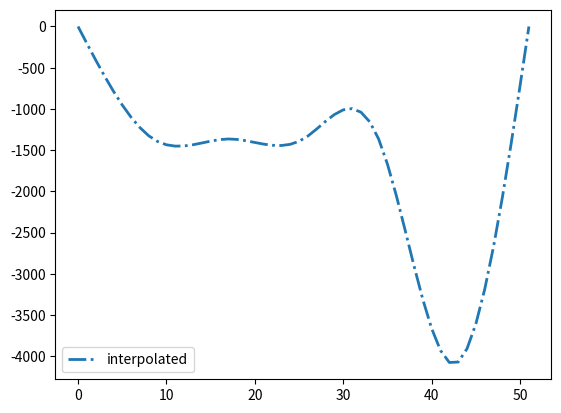

This figure's Python source:
# Fast-Cubic-Spline-Python provides an implementation of 1D and 2D fast spline
# interpolation algorithm (Habermann and Kindermann 2007) in Python.
# Copyright (C) 2012, 2013 Joon H. Ro

# This file is part of Fast-Cubic-Spline-Python.

# Fast-Cubic-Spline-Python is free software: you can redistribute it and/or modify
# it under the terms of the GNU General Public License as published by
# the Free Software Foundation, either version 3 of the License, or
# (at your option) any later version.

# Fast-Cubic-Spline-Python is distributed in the hope that it will be useful,
# but WITHOUT ANY WARRANTY; without even the implied warranty of
# MERCHANTABILITY or FITNESS FOR A PARTICULAR PURPOSE.  See the
# GNU General Public License for more details.

# You should have received a copy of the GNU General Public License
# along with this program.  If not, see <http://www.gnu.org/licenses/>.

"""
Cubic spline interpolation using Habermann and Kindermann (2007)'s algorithm 
"""

class Spline():
    @staticmethod
    def _init_matrix(value, dimx, dimy):
        return [[value]*(dimy) for i in range(dimx)]

    @staticmethod
    def transpose(matrix):
        matrixT = Spline._init_matrix(0, len(matrix[0]), len(matrix))
        for i in range(len(matrix)):
            for j in range(len(matrix[0])):
                matrixT[j][i] = matrix[i][j]
        return matrixT

    @staticmethod
    def Pi(t:float):
        abs_t = abs(t)
        if abs_t <= 1:
            return (4 - 6 * abs_t**2 + 3 * abs_t **3)
        elif abs_t <= 2:
            return ((2 - abs_t)**3)
        else:
            return (0)

    @staticmethod
    def u(x:float, k:int, a:float, h:float):
        return (Spline.Pi((x - a)/h - (k - 2)))

    @staticmethod
    def interpolate(x:float, a:float, b:float, c:list[float]):
        """
        Return interpolated function value at x.

        Parameters
            x: The value where the function will be approximated at
            a: Lower bound of the grid
            b: Upper bound of the grid
            c: Coefficients of spline

        Returns
            out: Approximated function value at x
        """
        return(Spline._interpolate(x, a, b, c))

    @staticmethod
    def _interpolate(x:float, a:float, b:float, c:list[float]):
        n = len(c) - 3
        h = (b - a)/n
        ll = int(((x - a)//h) + 1)
        m = int(min(ll + 3, n + 3))
        s = 0
        for i1 in range(ll, m + 1):
            s += c[i1 - 1] * Spline.u(x, i1, a, h)
        return s

    @staticmethod
    def interpolate_2d(x:float, y:float, a1:float, b1:float, a2:float, b2:float, c:list[list[float]]):
        """
        Return interpolated function value at x

        Parameters:
            x, y: The values where the function will be approximated at
            a1, b1: Lower and upper bounds of the grid for x
            a2, b2: Lower and upper bounds of the grid for y
            c: Coefficients of spline

        Returns:
            out: Approximated function value at (x, y)
        """
        return (Spline._interpolate_2d(x, y, a1, b1, a2, b2, c))

    @staticmethod
    def _interpolate_2d(x:float, y:float, a1:float, b1:float, a2:float, b2:float, c:list[list[float]]):
        n1 = len(c) - 3
        n2 = len(c[0]) - 3
        h1 = (b1 - a1)/n1
        h2 = (b2 - a2)/n2
        l1 = int(((x - a1)//h1) + 1)
        l2 = int(((y - a2)//h2) + 1)
        m1 = int((min(l1 + 3, n1 + 3)))
        m2 = int((min(l2 + 3, n2 + 3)))
        s = 0
        for i1 in range(l1, m1 + 1):
            u_x = Spline.u(x, i1, a1, h1)
            for i2 in range(l2, m2 + 1):
                u_y = Spline.u(y, i2, a2, h2)
                s += c[i1 - 1][i2 - 1] * u_x * u_y
        return s

    @staticmethod
    def _solve_banded(Aa, va, up, down):
        # Copy the inputs and determine the size of the system
        A = Aa.copy()
        v = va.copy()
        N = len(v)

        # Gaussian elimination
        for m in range(N):
            # Normalization factor
            div = A[up][m]

            # Update the vector first
            v[m] /= div
            for k in range(1, down + 1):
                if m + k < N:
                    v[m + k] -= A[up+k][m] * v[m]

            # Now normalize the pivot row of A and subtract from lower ones
            for i in range(up):
                j = m + up - i
                if j < N:
                    A[i][j] /= div
                    for k in range(1, down + 1):
                        A[i + k][j] -= A[up + k][m] * A[i][j]

        # Backsubstitution
        for m in range(N-2,-1,-1):
            for i in range(up):
                j = m + up - i
                if j < N:
                    v[m] -= A[i][j] * v[j]
        return v

    @staticmethod
    def cal_coefs(a, b, y, alpha=0, beta=0):
        """
        Return spline coefficients 

        Parameters:
            a: lower bound of the grid.
            b: upper bound of the grid.
            y: actual function value at grid points.
            c: matrix to be written
            alpha: Second-order derivative at a. Default is 0.
            beta: Second-order derivative at b. Default is 0.

        Returns:
         out: Array of coefficients.
        """
        n = len(y) - 1
        h = (b - a)/n
        c = [0] * (n + 3)

        c[1] = 1/6 * (y[0] - (alpha * h**2)/6)
        c[n + 1] = 1/6 * (y[n] - (beta * h**2)/6)

        # ab matrix here is just compressed banded matrix
        ab = Spline._init_matrix(1, 3, n - 1)
        ab[0][0] = 0
        for i in range(len(ab[1])):
            ab[1][i] = 4
        ab[-1][-1] = 0

        B = y[1:-1].copy()
        B[0]  -= c[1]
        B[-1] -= c[n + 1]
        c[2:-2] = Spline._solve_banded(ab, B, 1, 1)

        c[0] = alpha * h**2/6 + 2 * c[1] - c[2]
        c[-1] = beta * h**2/6 + 2 * c[-2] - c[-3]
        return c

    @staticmethod
    def calc_grid(a, b, n):
        h = (b - a) / n
        grid = [0] * (n + 1)
        for i in range(n + 1):
            grid[i] = i * h + a
        return grid

    @staticmethod
    def interpolate_points(xpoints:list[int], ypoints:list[int]) -> list[int]:
        a = xpoints[0]
        b = xpoints[-1]
        c = Spline.cal_coefs(a, b, ypoints)
        grid_hat = Spline.calc_grid(a, b, b - a) # grid with step one
        fhat = list([Spline.interpolate(x, a, b, c) for x in grid_hat])
        return fhat


def one_dimensional():
    # 1D interpolation
    # trunk-ignore(ruff/E731)
    f = lambda x: x**2

    a = -1
    b = 1
    grid = Spline.calc_grid(a, b, 10)

    y = list(map(f, grid))
    c = Spline.cal_coefs(a, b, y)

    grid_hat = Spline.calc_grid(a, b, 100)
    fhat = list([Spline.interpolate(x, a, b, c) for x in grid_hat])

    from matplotlib import pyplot as plt
    line_actual = plt.plot(grid_hat, list(map(f, grid_hat)), label='actual')
    line_approx = plt.plot(grid_hat, fhat, '-.', label='interpolated')
    plt.setp(line_actual, linewidth=1, linestyle='--')
    plt.setp(line_approx, linewidth=2, linestyle='-.')
    plt.legend()
    plt.show()

def interpolation_test():
    xpoints = [0, 10, 20]
    ypoints = [1, 0, 1]
    fhat = Spline.interpolate_points(xpoints, ypoints)
    print(fhat)

    # plot
    from matplotlib import pyplot as plt
    a = xpoints[0]
    b = xpoints[-1]
    grid_hat = Spline.calc_grid(a, b, b - a)
    line_approx = plt.plot(grid_hat, fhat, '-.', label='interpolated')
    plt.setp(line_approx, linewidth=2, linestyle='-.')
    plt.legend()
    plt.show()

def pulse_test():
    xpoints = [0,   100, 200, 300, 400, 500, 515]
    ypoints = [3.0, 2.0, 2.0, 2.0, 2.0, 0.0, 3.0]
    offset = 3.0
    points_per_volt = 1365
    points_per_ns = 0.1
    tpoints = [0] * len(xpoints)
    vpoints = [0] * len(xpoints)
    for i in range(len(xpoints)):
        tpoints[i] = int(xpoints[i] * points_per_ns)
        vpoints[i] = int((ypoints[i] - offset) * points_per_volt)
    pulse = Spline.interpolate_points(tpoints, vpoints)
    print(pulse)

    # plot
    from matplotlib import pyplot as plt
    a = tpoints[0]
    b = tpoints[-1]
    grid_hat = Spline.calc_grid(a, b, b - a)
    line_approx = plt.plot(grid_hat, pulse, '-.', label='interpolated')
    plt.setp(line_approx, linewidth=2, linestyle='-.')
    plt.legend()
    plt.show()

if __name__ == '__main__':
    #one_dimensional()
    #interpolation_test()
    pulse_test()